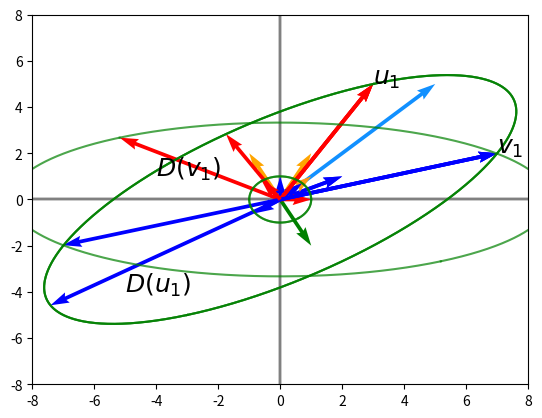

Here is the Python script that generated this plot:
#!/usr/bin/env python3
# -*- coding: utf-8 -*-
"""
Created on Fri Sep 25 20:33:27 2020

@author: fmurzone
"""

import numpy as np
import matplotlib.pyplot as plt

A = np.array([[-1, 3], [2,-2]])
print(A)

vector = np.array([[2], [1]])

def graphVectors(vecs, col, alpha = 1):
    plt.axvline(x = 0, color = "grey", zorder = 0)
    plt.axhline(y = 0, color = "grey", zorder= 0)
    for i in range(len(vecs)):
        x = np.concatenate([[0,0], vecs[i]])
        plt.quiver([x[0]],
                   [x[1]],
                   [x[2]],
                   [x[3]],
                   angles = 'xy',
                   scale_units = 'xy',
                   scale = 1,
                   color = col[i],
                   alpha = alpha)
print(A)
print(A.flatten())

graphVectors([vector.flatten()], col="blue")
plt.xlim(-0.5, 3)
plt.ylim(-0.5, 2)
t_vector = A.dot(vector)
graphVectors([vector.flatten(), t_vector.flatten()], col = ["blue", "orange"])
plt.xlim(-0.5, 3)
plt.ylim(-0.5, 2)

# Eigen vectors
# Autovectores: Al aplicar una transformación no se ve modificado.
# Puede tener una longitud distinta, multiplicado por un autovalor.

orange_light = '#FF9A13'
blue_light = '#1190FF'

X = np.array([[3,2], [4,1]])
v = np.array([[1], [1]])
u = X.dot(v)
print(u)

graphVectors([u.flatten(), v.flatten()], col=[blue_light, orange_light])
plt.xlim(-1,10)
plt.ylim(-1,10)

# Calcular autovalores y autovectores
print(np.linalg.eig(X))
autovalor, autovector = np.linalg.eig(X)
print(autovector[:,0])

v = np.array([[-1], [2]])
Xv = X.dot(v)
v_np = autovector[:,0]
graphVectors([Xv.flatten(), v.flatten(), v_np], col=["green", "orange", "blue"])
plt.xlim(-3, 5)
plt.ylim(-3, 5)

# Descomposición de matrices.
# A = autovectores * diag(autovalores) * inv_autovectores
# A = [autovectores] [[delta1,0], [0, delta2]] [autovectores]**-1
A = np.array([[3,2],  [4,1]])
autovalores, autovectores = np.linalg.eig(A)

A_calc = autovectores.dot(np.diag(autovalores)).dot(np.linalg.inv(autovectores))
# Matriz tiene que ser cuadrada

print(A_calc) # Devuelve la misma matriz (fue decompuesta)


# Descomposición de una matriz no cuadrada (SVD
# DEscomposición en valores singulares
A = np.array([[1,2,3], [3,4,5]])
U, D, V = np.linalg.svd(A)
# U -> Vectores izquierdos singulares
# D -> Vectores derechos singulares
# V -> Diagonal con todos los valores singulares
# U y V son ortonormales

def graphMatrix(matrix, vectorCol=['red', 'blue']):
    # circulo unitario
    x = np.linspace(-1,1,100000)
    y = np.sqrt(1-(x**2))
    
    # circulo unitario transformado
    x1 = matrix[0,0]*x + matrix[0,1]*y
    y1 = matrix[1,0]*x + matrix[1,1]*y
    x1_neg = matrix[0,0]*x - matrix[0,1]*y
    y1_neg = matrix[1,0]*x - matrix[1,1]*y
    
    
    # vectores
    u1 = [matrix[0,0], matrix[1,0]]
    v1 = [matrix[0,1], matrix[1,1]]
    
    graphVectors([u1, v1], col=[vectorCol[0], vectorCol[1]])
    plt.plot(x1, y1, 'green', alpha = 0.7)
    plt.plot(x1_neg, y1_neg, 'green', alpha = 0.7)

A = np.array([[3,7], [5,2]])
print(A)

print('Circulo unitario:')
graphMatrix(np.array([[1,0], [0,1]]))
plt.xlim(-1.5, 1.5)
plt.ylim(-1.5, 1.5)

print('Circulo unitario transformado:')
graphMatrix(A)
plt.xlim(-8,8)
plt.ylim(-8,8)
plt.show()

# Aplicacion de matrices D V U y su efecto en la transformacion

U, D, V = np.linalg.svd(A)
print("Primer rotacion (V):")
graphMatrix(V)
plt.xlim(-1.5, 1.5)
plt.ylim(-1.5, 1.5)
plt.show()

print("Escala (D):")
graphMatrix(np.diag(D).dot(V))
plt.xlim(-8.5, 8.5)
plt.ylim(-8.5, 8.5)
plt.show()

print("Segunda rotacion (U):")
graphMatrix(U.dot(np.diag(D).dot(V)))
plt.xlim(-7.5, 7.5)
plt.ylim(-7.5, 7.5)
plt.show()

# La segunda rotacion nos propone la misma transformación que el circulo unitario transformado (A)


# Interpretar valores singulares.
print(D[0])
print(D[1])

u1 = [D[0] * U[0,0], D[0]*U[0,1]]
v1 = [D[1]*U[1,0], D[1]*U[1,1]]
print([A[0,0], A[1,0]])
print(u1)
print([A[0,1], A[1,1]])

graphMatrix(A)
graphVectors([u1,v1], col=['blue', 'red'])
plt.text(3,5, r"$u_1$", size=18)
plt.text(7,2, r"$v_1$", size=18)
plt.text(-5,-4, r"$D(u_1)$", size=18)
plt.text(-4,1, r"$D(v_1)$", size=18)

plt.xlim(-8,8)
plt.ylim(-8,8)
plt.show()
# La matriz D está compuesta por la diagonal con lo valores singulares lambdas.
